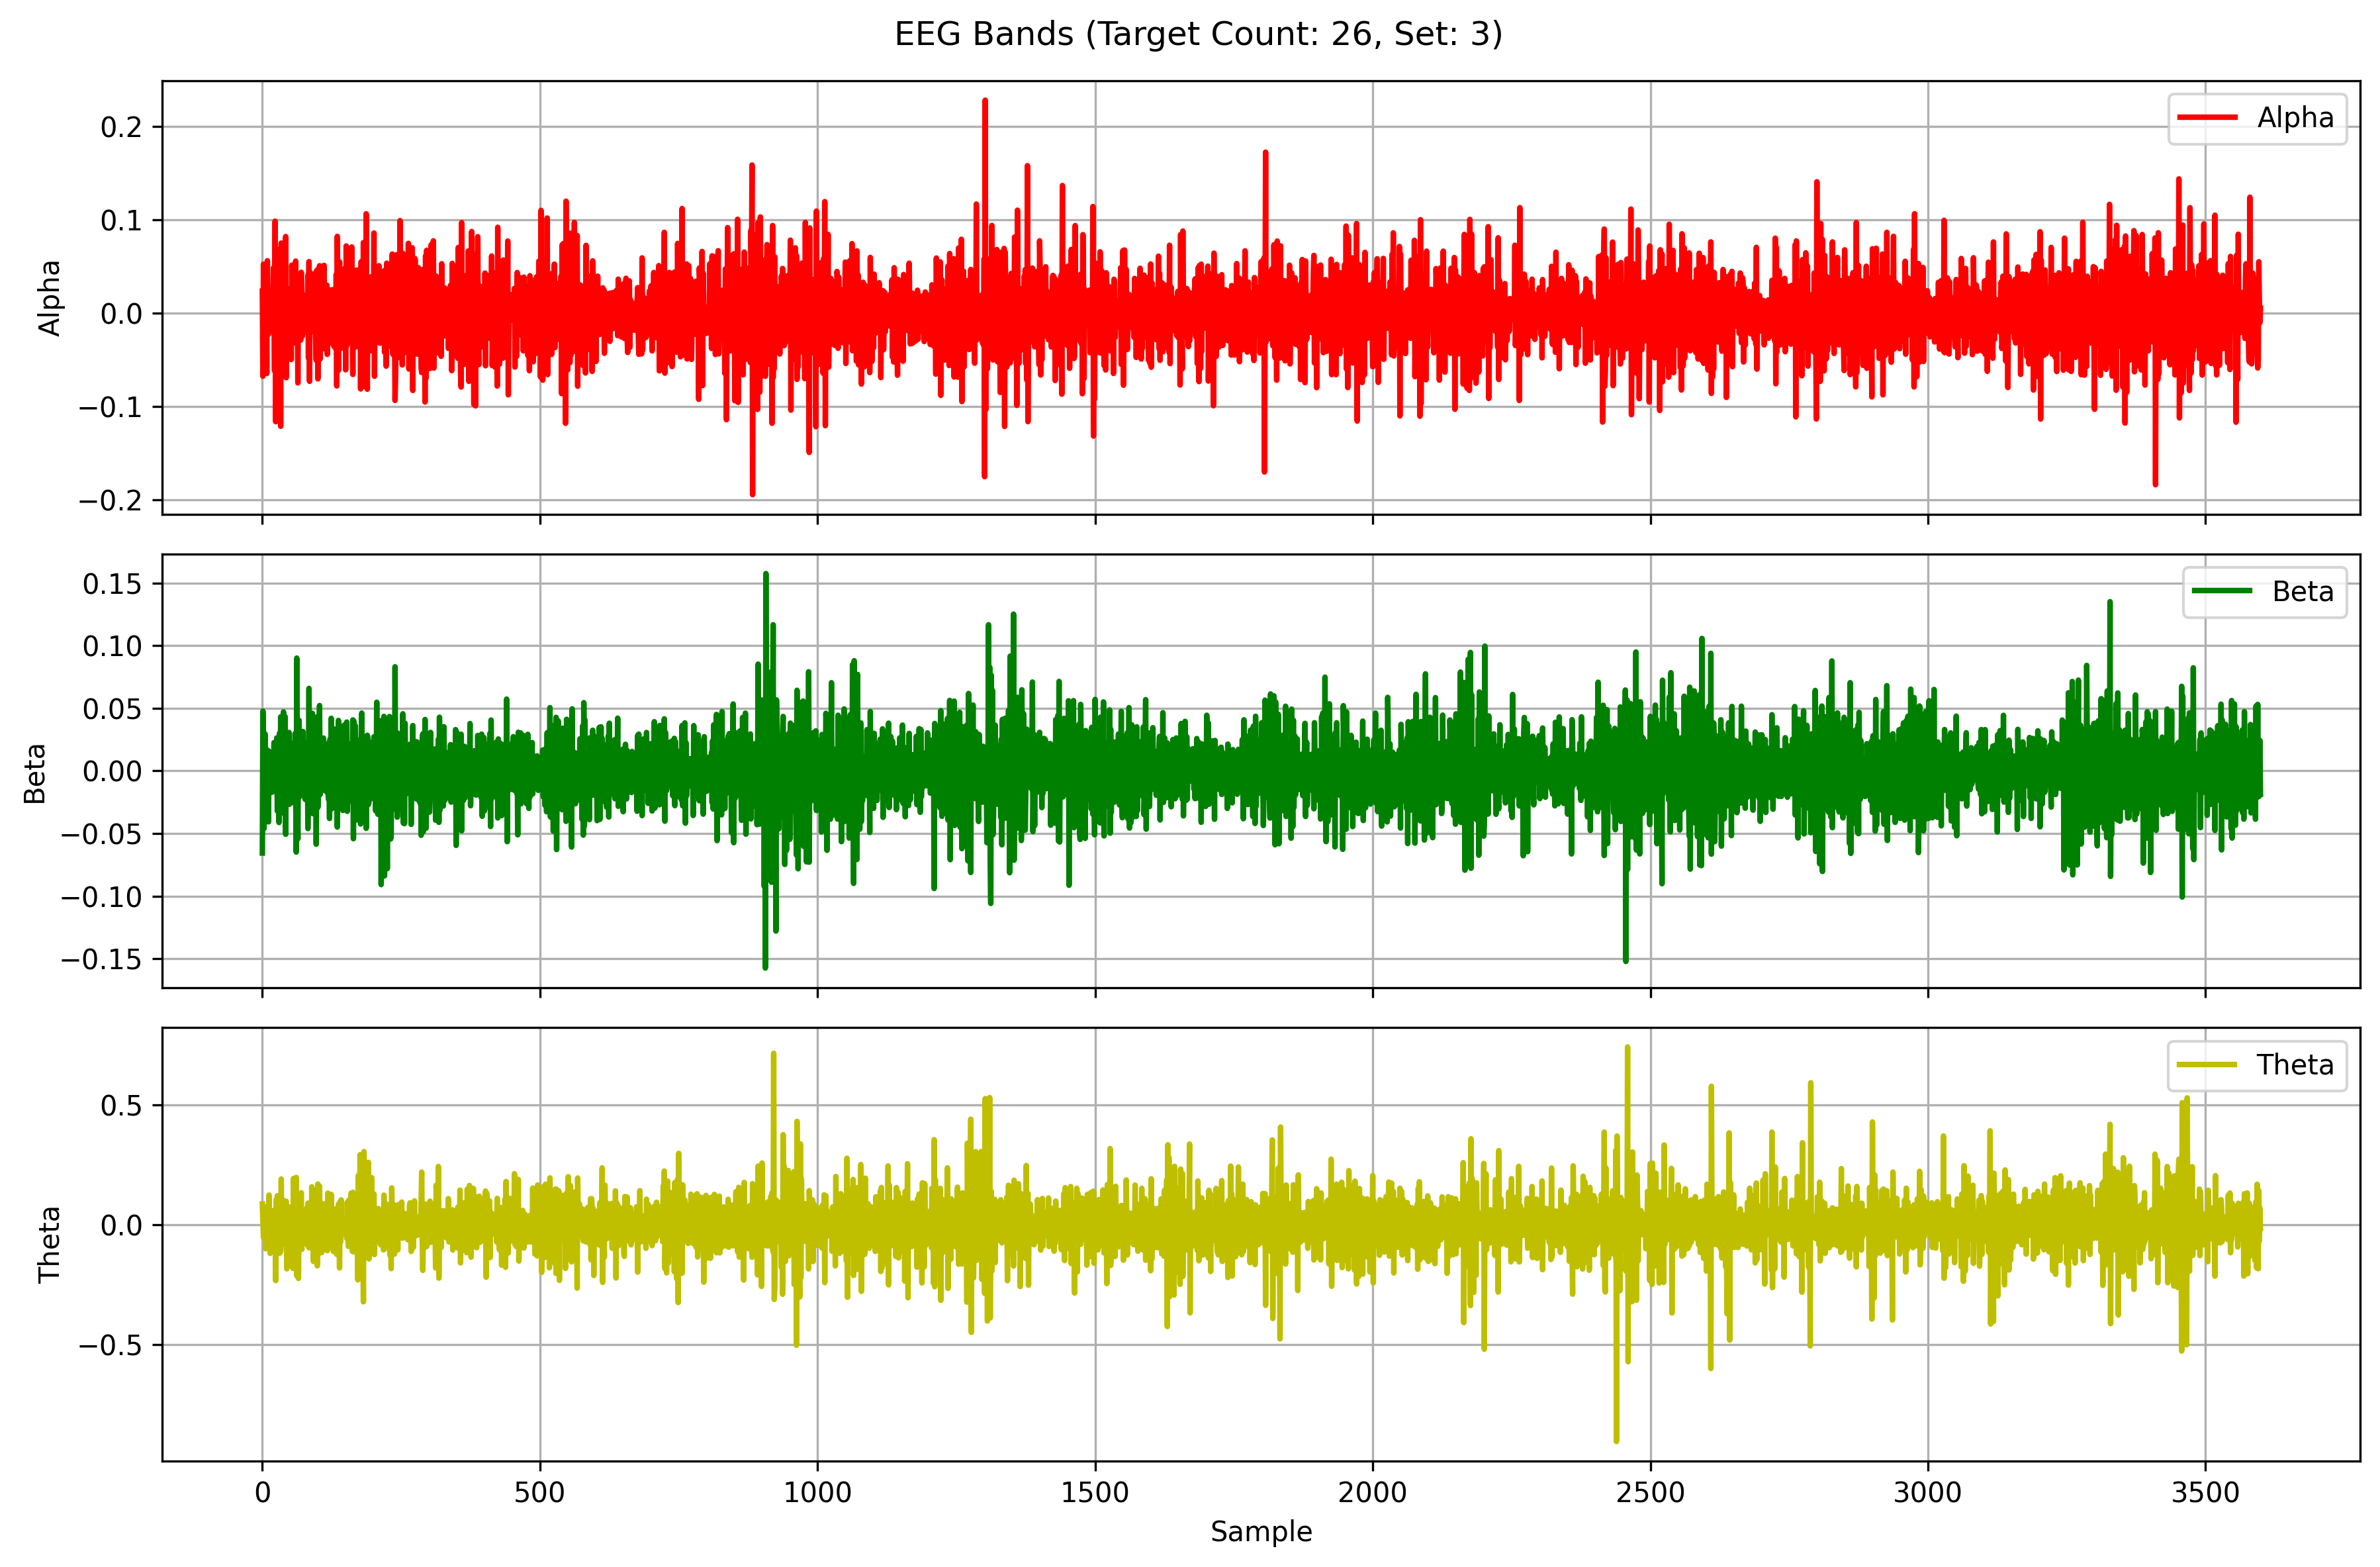

The data file committed next to this chart (first rows):
Alpha, Beta, Theta
0.02348, -0.06554, 0.08654
-0.06775, 0.04775, 0.01359
0.05229, 0.02798, -0.05404
-0.02911, -0.04594, 0.07432
0.02594, 0.02071, -0.04223
0.03047, 0.02944, 0.0503
-0.04843, -0.01709, -0.1
0.03441, -0.03686, 0.02774
-0.06473, 0.01695, 0.07732
0.05597, 0.006293, -0.05558
0.009268, 0.006116, -0.08903
-0.02273, -0.04066, 0.04067
0.01139, 0.01575, 0.1237
-0.002544, 0.007684, 0.0251
-0.01229, 0.005988, -0.1193
0.01742, 0.003933, 0.0343
-0.01067, 0.009456, 0.04951
0.001466, -0.0171, -0.04578
-0.0181, 0.006248, 0.0579
-0.009844, -0.004024, -0.04072
0.04828, -0.01642, -0.09016
0.004111, 0.02259, 0.04888
-0.06198, -0.001953, -0.03946
0.09838, 0.0007218, 0.06355
-0.1164, -0.01347, -0.2327
0.06918, -0.01003, 0.1047
-0.0249, 0.02636, 0.03769
-0.03951, -0.03207, 0.1208
0.04513, 0.01004, -0.07357
-0.008837, 0.005512, 0.05192
-0.02986, -0.0412, 0.07084
0.04833, 0.03019, -0.1191
0.04786, -0.01738, -0.0081
-0.1213, 0.04319, -0.1113
0.07491, -0.01954, 0.1906
-0.007032, -0.002712, -0.03503
-0.01825, 0.02097, 0.004983
-0.01993, -0.03355, -0.07324
0.002465, 0.04713, 0.0184
0.0068, -0.007975, 0.09992
0.0279, -0.02053, -0.08108
-0.03766, 0.04333, -0.02923
0.0819, -0.05058, 0.09523
-0.0693, 0.005991, 0.09763
0.002537, 0.003055, -0.1836
0.0262, 0.00646, 0.005557
0.01947, 0.01361, -0.04889
-0.03339, -0.02671, 0.07496
-0.01279, 0.03071, 0.04576
0.008987, -0.02652, 0.03479
0.001651, -0.004435, -0.09536
0.01417, 0.005742, 0.0004882
-0.04986, -0.004031, 0.02382
0.05123, 0.01559, -0.035
0.00413, 0.002103, 0.05219
-0.01358, 0.02191, -0.1819
-0.00921, -0.02537, 0.1928
0.003815, -0.019, -0.1047
0.006489, 0.003586, 0.07133
-0.02104, 0.02992, 0.0985
... 3,540 more rows
